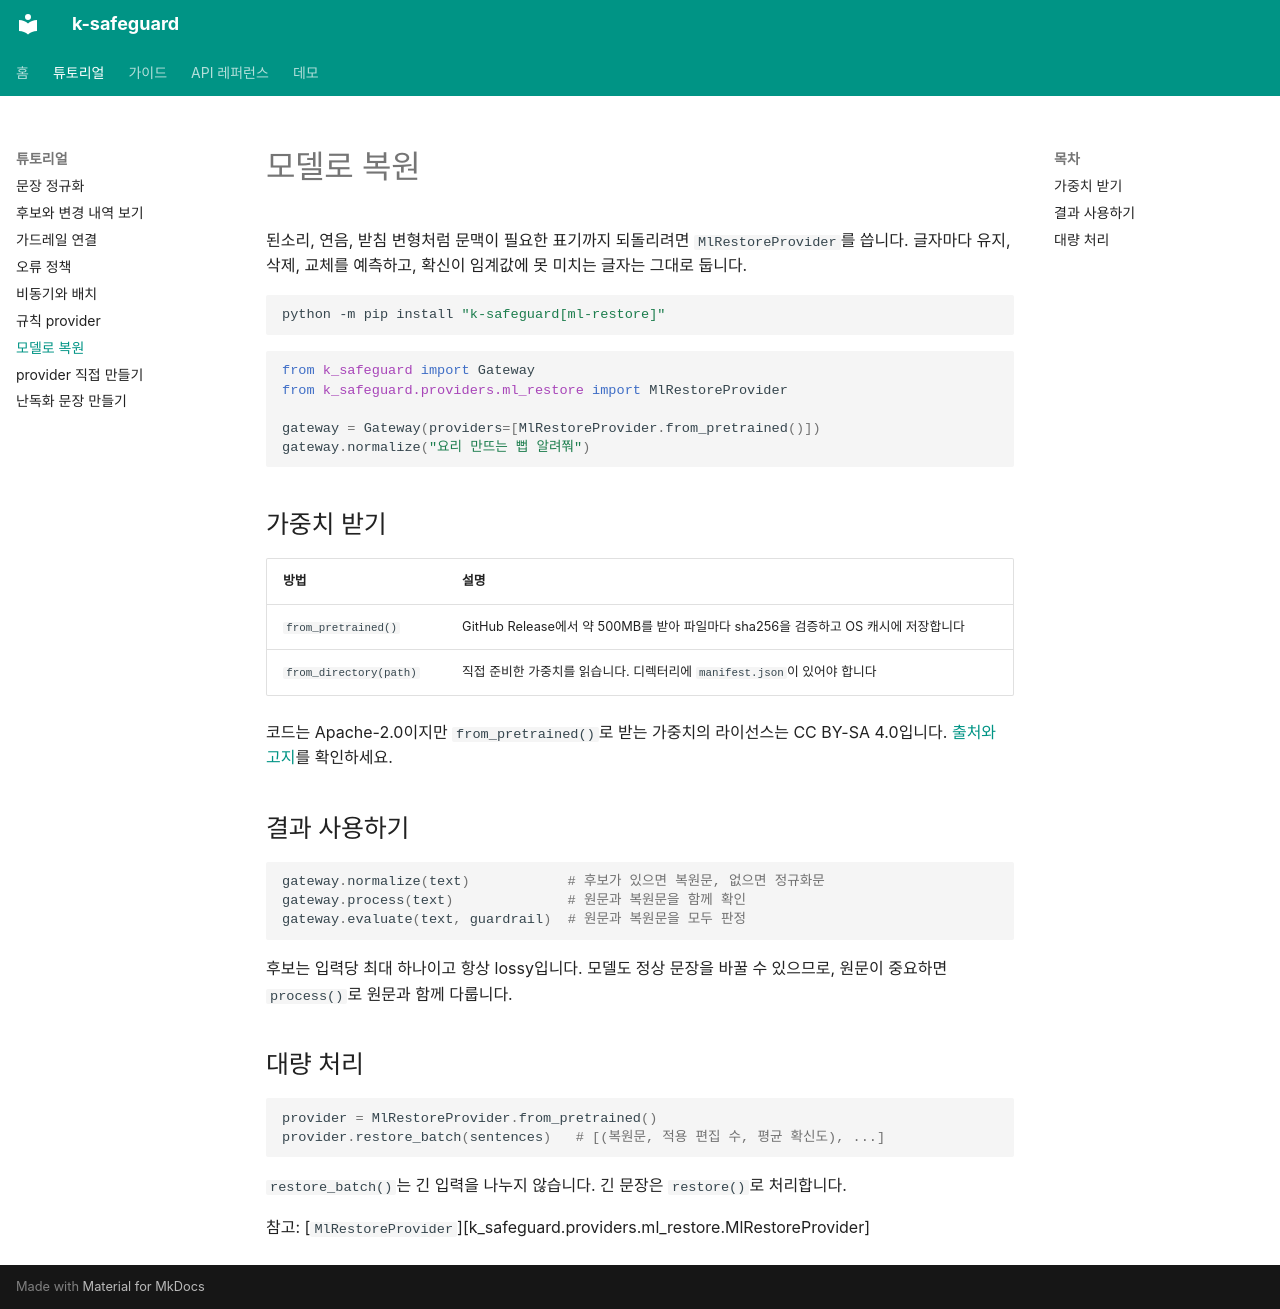

repository: jinseok3639/k-safeguard · page: tutorial/ml-restore/index.html · generator: mkdocs

# 모델로 복원

된소리, 연음, 받침 변형처럼 문맥이 필요한 표기까지 되돌리려면 `MlRestoreProvider`를 씁니다. 글자마다 유지, 삭제,
교체를 예측하고, 확신이 임계값에 못 미치는 글자는 그대로 둡니다.

```bash
python -m pip install "k-safeguard[ml-restore]"
```

```python
from k_safeguard import Gateway
from k_safeguard.providers.ml_restore import MlRestoreProvider

gateway = Gateway(providers=[MlRestoreProvider.from_pretrained()])
gateway.normalize("요리 만뜨는 뻡 알려쭤")
```

## 가중치 받기

| 방법 | 설명 |
|---|---|
| `from_pretrained()` | GitHub Release에서 약 500MB를 받아 파일마다 sha256을 검증하고 OS 캐시에 저장합니다 |
| `from_directory(path)` | 직접 준비한 가중치를 읽습니다. 디렉터리에 `manifest.json`이 있어야 합니다 |

코드는 Apache-2.0이지만 `from_pretrained()`로 받는 가중치의 라이선스는 CC BY-SA 4.0입니다.
[출처와 고지](https://github.com/jinseok3639/k-safeguard/blob/main/tools/release/WEIGHTS_LICENSE.md)를 확인하세요.

## 결과 사용하기

```python
gateway.normalize(text)            # 후보가 있으면 복원문, 없으면 정규화문
gateway.process(text)              # 원문과 복원문을 함께 확인
gateway.evaluate(text, guardrail)  # 원문과 복원문을 모두 판정
```

후보는 입력당 최대 하나이고 항상 lossy입니다. 모델도 정상 문장을 바꿀 수 있으므로, 원문이 중요하면 `process()`로
원문과 함께 다룹니다.

## 대량 처리

```python
provider = MlRestoreProvider.from_pretrained()
provider.restore_batch(sentences)   # [(복원문, 적용 편집 수, 평균 확신도), ...]
```

`restore_batch()`는 긴 입력을 나누지 않습니다. 긴 문장은 `restore()`로 처리합니다.

참고: [`MlRestoreProvider`][k_safeguard.providers.ml_restore.MlRestoreProvider]
